Run: headless pygame with SDL's dummy video driver; simulated clock (each Clock.tick advances the game by its frame time, no real sleeping); random seed 0; keys injected as events and as key.get_pressed() state; no mouse input.
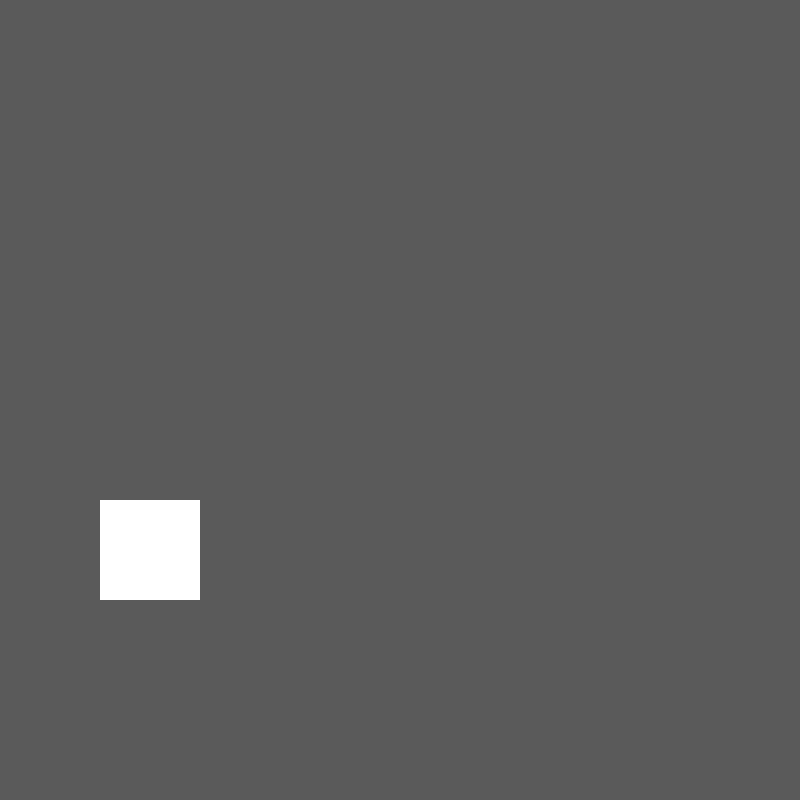
Frame 1 of 4 · flips 1–60 · no input
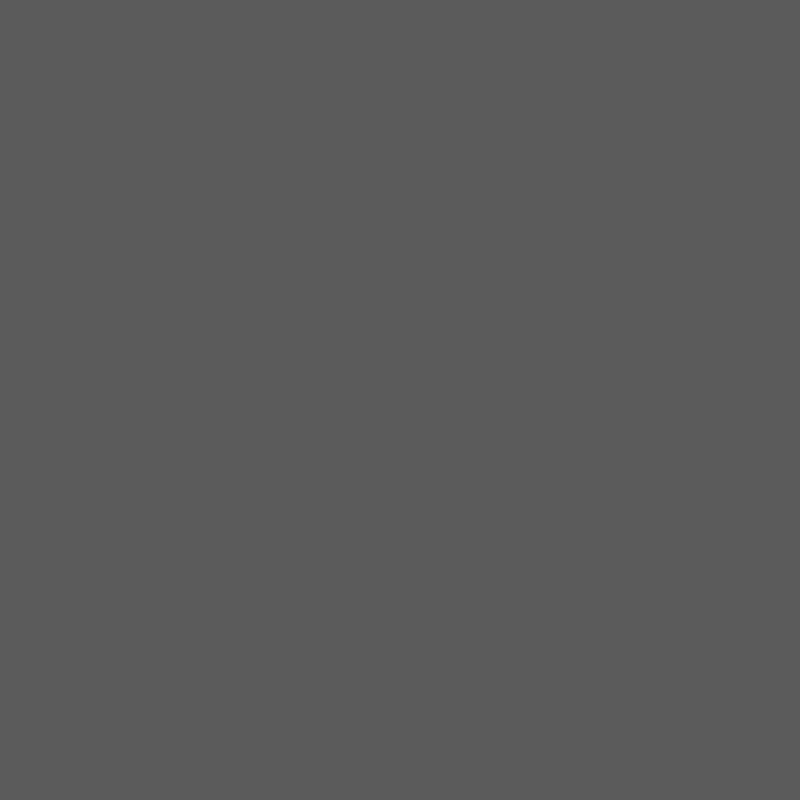
Frame 2 of 4 · flips 61–180 · tapped SPACE, RETURN · held RIGHT (→), D
Frame 3 of 4 · flips 181–300 · held DOWN (↓), S · screen unchanged from frame 2, image omitted
Frame 4 of 4 · flips 301–420 · held LEFT (←), A, UP (↑), W · screen same as frame 1, image omitted

The pygame program that drew these frames:

import pygame

screen = pygame.display.set_mode((800,800), pygame.RESIZABLE)
player = pygame.Rect(100, 500, 100, 100)
jumping = False
x = 16
modifier = 1
mewo = False

while True:
	clock = pygame.time.Clock()
	keys = pygame.key.get_pressed()
	for event in pygame.event.get():
		if event.type == pygame.QUIT:
			pygame.quit()
	if keys[pygame.K_RIGHT]:
		player.x += 10
	if keys[pygame.K_LEFT]:
		player.x -= 10
	
	if keys[pygame.K_UP] and x == 16: #Jumping
		if modifier < 10:
			modifier += 0.05
		print(modifier)
		mewo = True
	elif modifier != 1 and not x == -14.3 and mewo == True:
		x = -14.3
		print(player.y)
		mewo = False
	elif x == 16:
		modifier = 1	
	
	if x <= 15: #Jumping movement
		n = -1
		if x < 0:
			n = 1
		player.y -= (x**2)*0.17*n*modifier
		jumping = True
		x += 1
	else:
		x = 16
		jumping = False
    
	screen.fill((90, 90, 90))
	pygame.draw.rect(screen, (255, 255, 255), player, 1000)
	pygame.display.flip()
	clock.tick(60)
